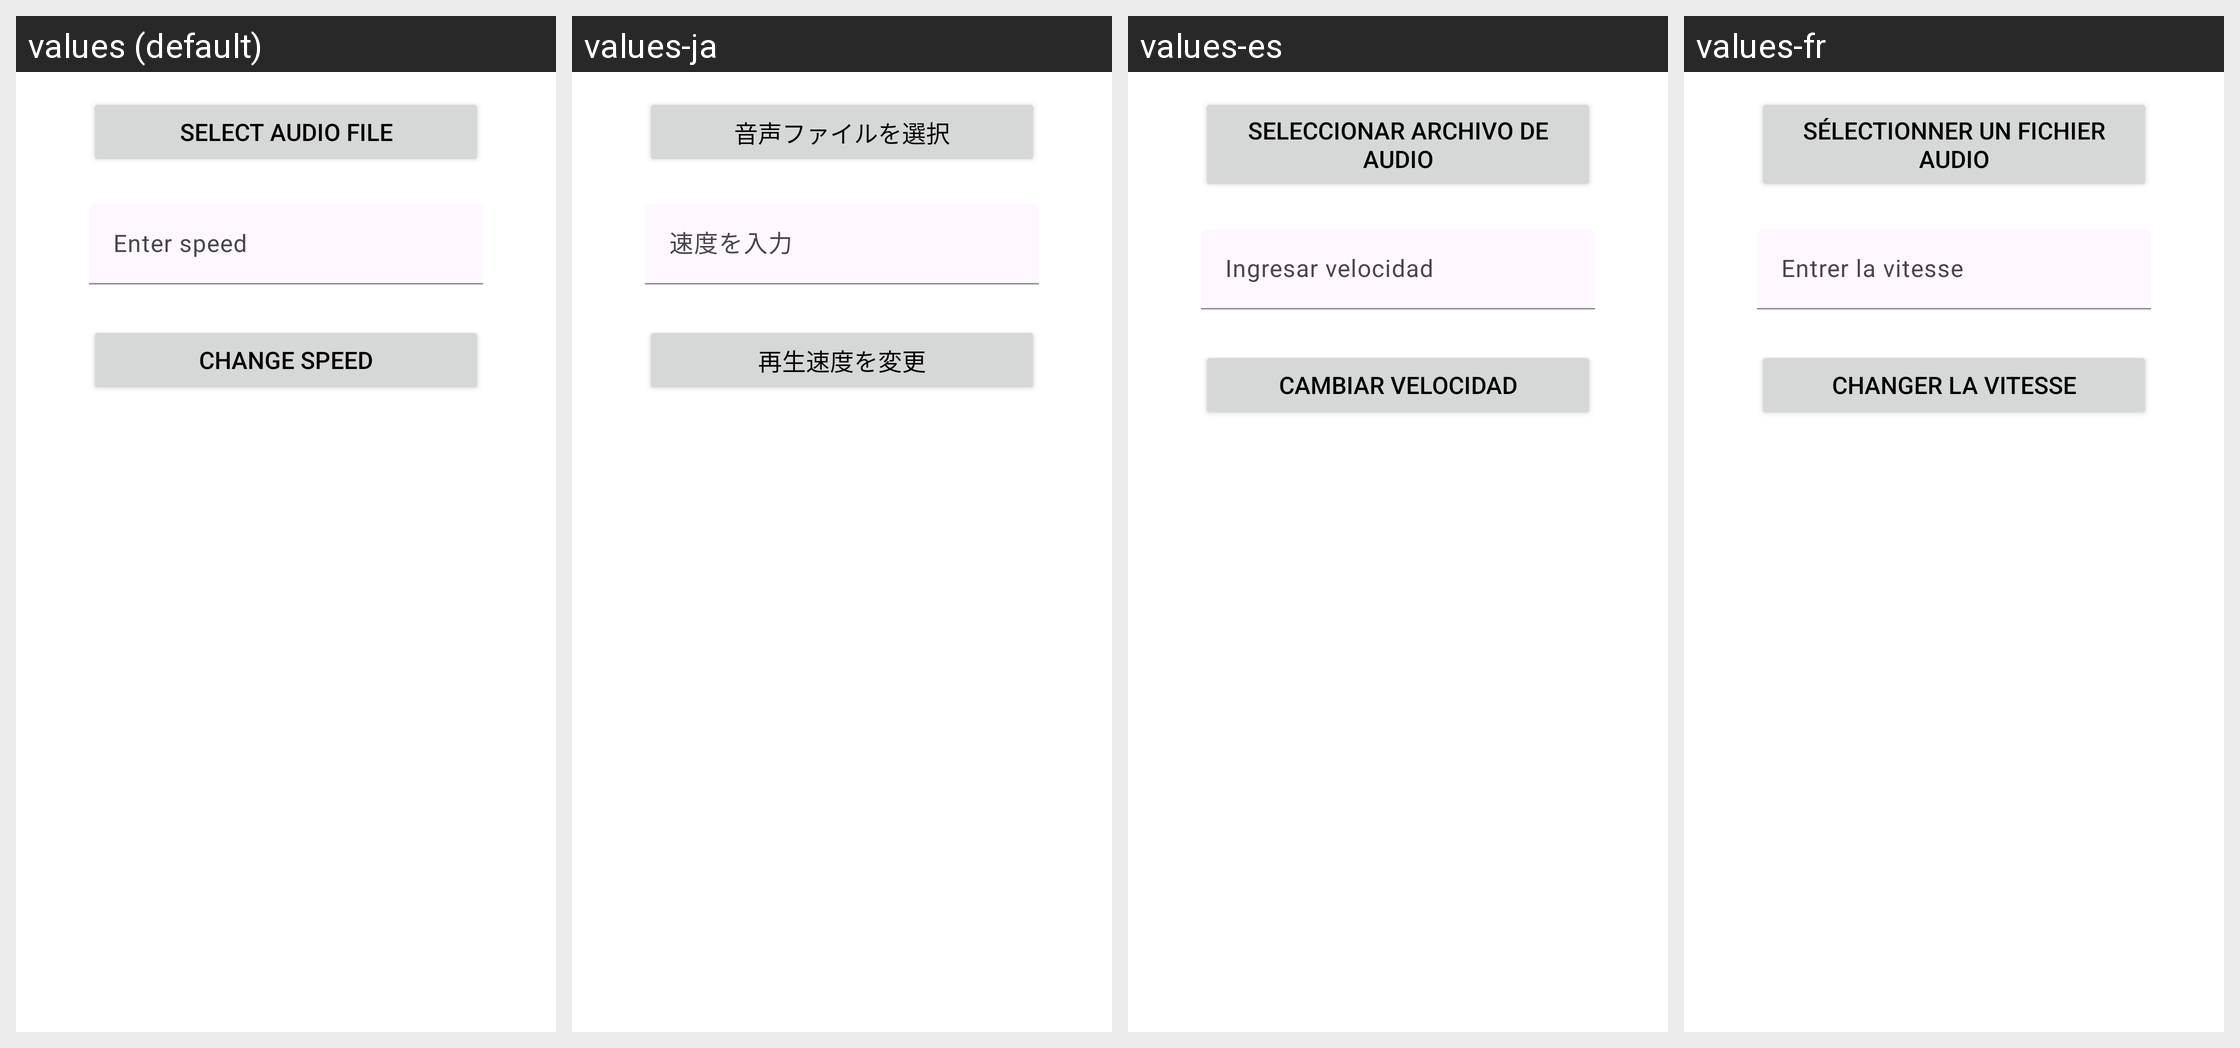

Here is an Android app screen in its default locale and in the app's own translations. Write out the translated-string differences for the strings that appear on this screen.
Android screen res/layout/activity_change_speed.xml rendered under 4 locales, left to right: values (default), values-ja, values-es, values-fr. Device: Nexus 5 (rendered at 1080×1920; each locale shown at half size, 540×960, under a caption strip naming it); theme Theme.AKAP.
Other locales in the repository, not shown: values-de, values-ru, values-zh.
Strings drawn on this screen, with the default value and each locale's value (text and hints the layout hard-codes, and strings that could not be matched under every locale, appear in the picture but are not listed):

select_audio_file
  values: Select audio file
  values-ja: 音声ファイルを選択
  values-es: Seleccionar archivo de audio
  values-fr: Sélectionner un fichier audio

enter_speed
  values: Enter speed
  values-ja: 速度を入力
  values-es: Ingresar velocidad
  values-fr: Entrer la vitesse

change_speed
  values: Change speed
  values-ja: 再生速度を変更
  values-es: Cambiar velocidad
  values-fr: Changer la vitesse
